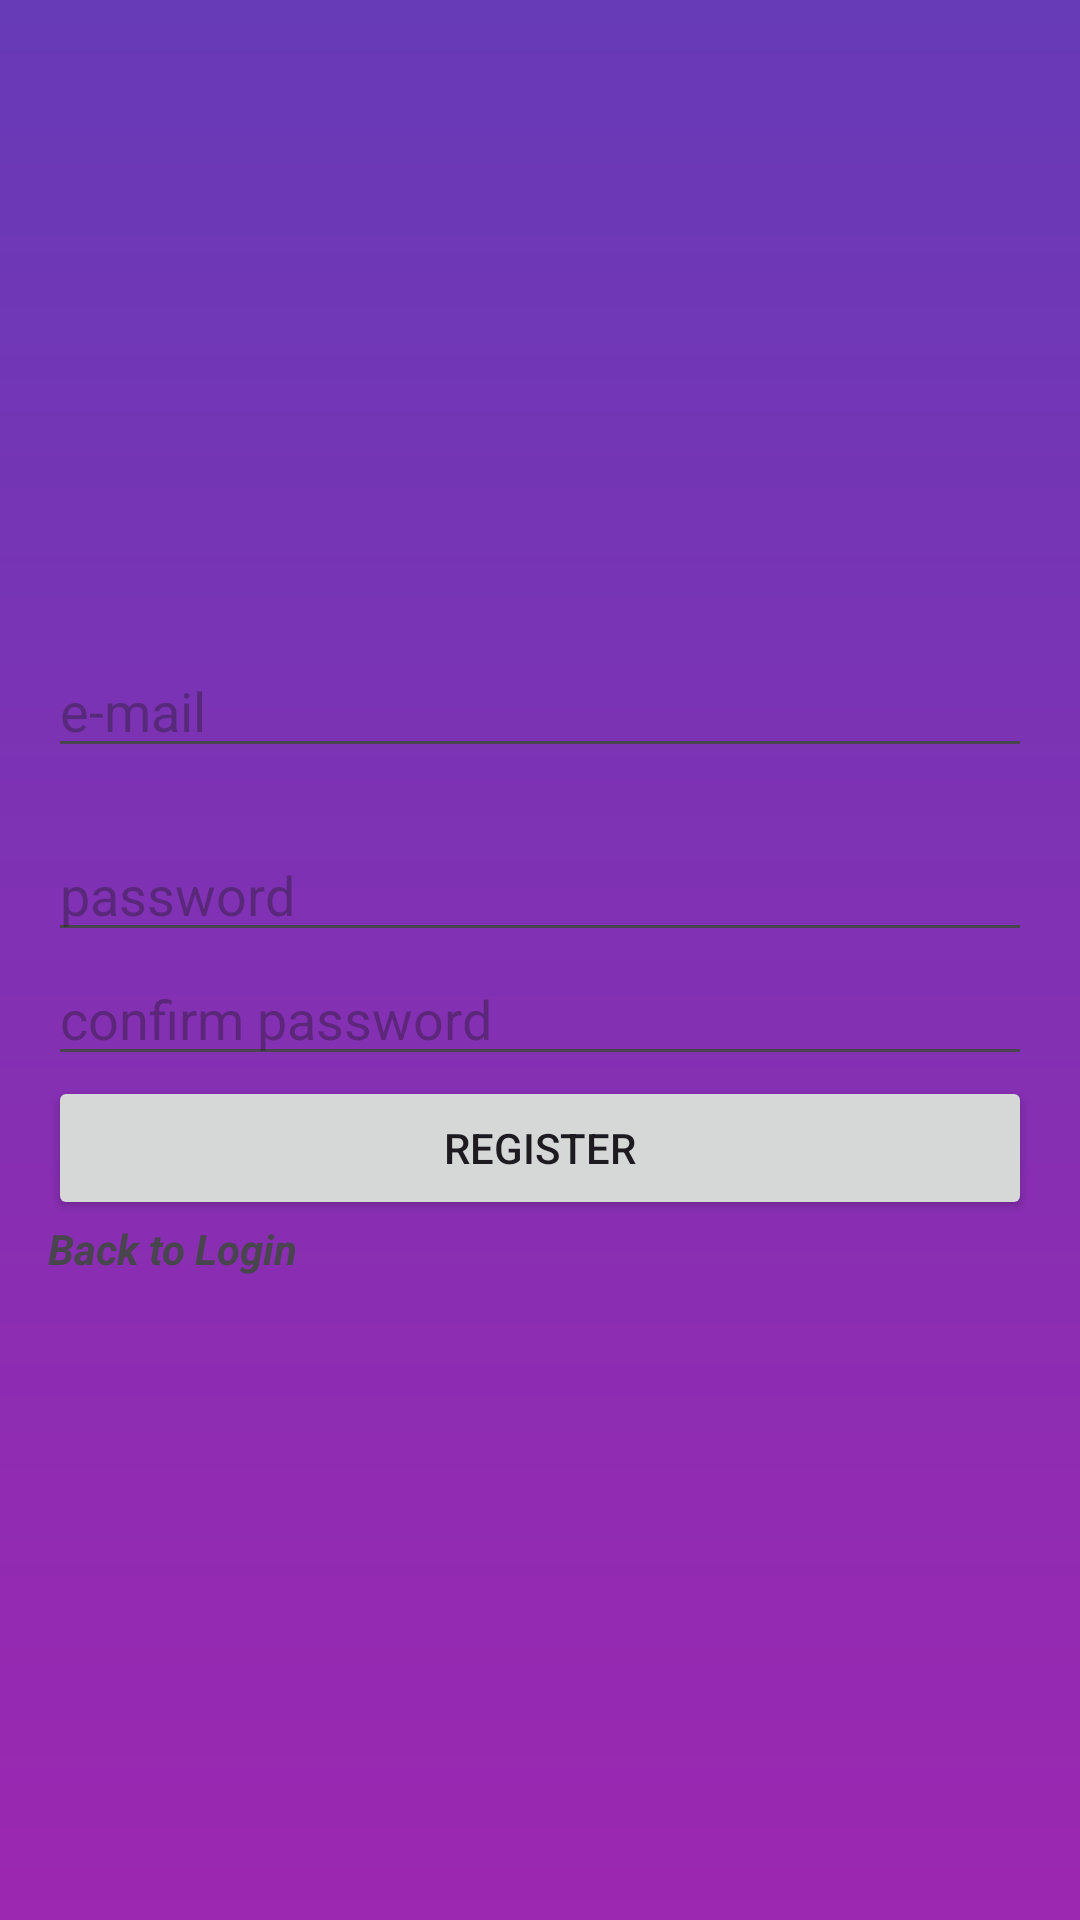

The Android layout XML behind this screen, and the referenced resources:
<!-- AndroidManifest.xml: application theme Theme.ProyectoMovieApp -->
<!-- res/layout/activity_register.xml -->
<?xml version="1.0" encoding="utf-8"?>
<androidx.constraintlayout.widget.ConstraintLayout xmlns:android="http://schemas.android.com/apk/res/android"
    xmlns:app="http://schemas.android.com/apk/res-auto"
    xmlns:tools="http://schemas.android.com/tools"
    android:layout_width="match_parent"
    android:layout_height="match_parent"
    tools:context=".activities.RegisterActivity"
    android:background="@drawable/gradient">

    <LinearLayout
        android:layout_width="match_parent"
        android:layout_height="wrap_content"
        android:orientation="vertical"
        android:padding="16dp"
        app:layout_constraintBottom_toBottomOf="parent"
        app:layout_constraintEnd_toEndOf="parent"
        app:layout_constraintStart_toStartOf="parent"
        app:layout_constraintTop_toTopOf="parent">

        <EditText
            android:id="@+id/email"
            android:layout_width="match_parent"
            android:layout_height="wrap_content"
            android:hint="e-mail"
            android:inputType="textEmailAddress" />

        <EditText
            android:id="@+id/password"
            android:layout_width="match_parent"
            android:layout_height="wrap_content"
            android:layout_marginTop="20dp"
            android:hint="password"
            android:inputType="textPassword" />

        <EditText
            android:id="@+id/confirm_password"
            android:layout_width="match_parent"
            android:layout_height="wrap_content"
            android:hint="confirm password"
            android:inputType="textPassword" />

        <ProgressBar
            android:id="@+id/progressBar"
            android:layout_width="match_parent"
            android:layout_height="match_parent"
            android:visibility="gone" />

        <Button
            android:id="@+id/register"
            android:layout_width="match_parent"
            android:layout_height="wrap_content"
            android:text="register" />

        <TextView
            android:id="@+id/BackLogin"
            android:layout_width="wrap_content"
            android:layout_height="wrap_content"
            android:clickable="true"
            android:text="Back to Login"
            android:textStyle="bold|italic" />

    </LinearLayout>

</androidx.constraintlayout.widget.ConstraintLayout>
<!-- resources referenced by this layout -->
<resources>
  <!-- drawable gradient (drawable) -->
  <?xml version="1.0" encoding="utf-8"?>
  <shape xmlns:android="http://schemas.android.com/apk/res/android"
      android:shape="rectangle">
      <gradient
          android:angle="90"
          android:endColor="#673AB7"
          android:startColor="#9C27B0"
          android:type="linear" />
  </shape>
  <style name="Theme.ProyectoMovieApp" parent="Base.Theme.ProyectoMovieApp" />
  <style name="Base.Theme.ProyectoMovieApp" parent="Theme.Material3.DayNight.NoActionBar">
          
          
      </style>
</resources>
